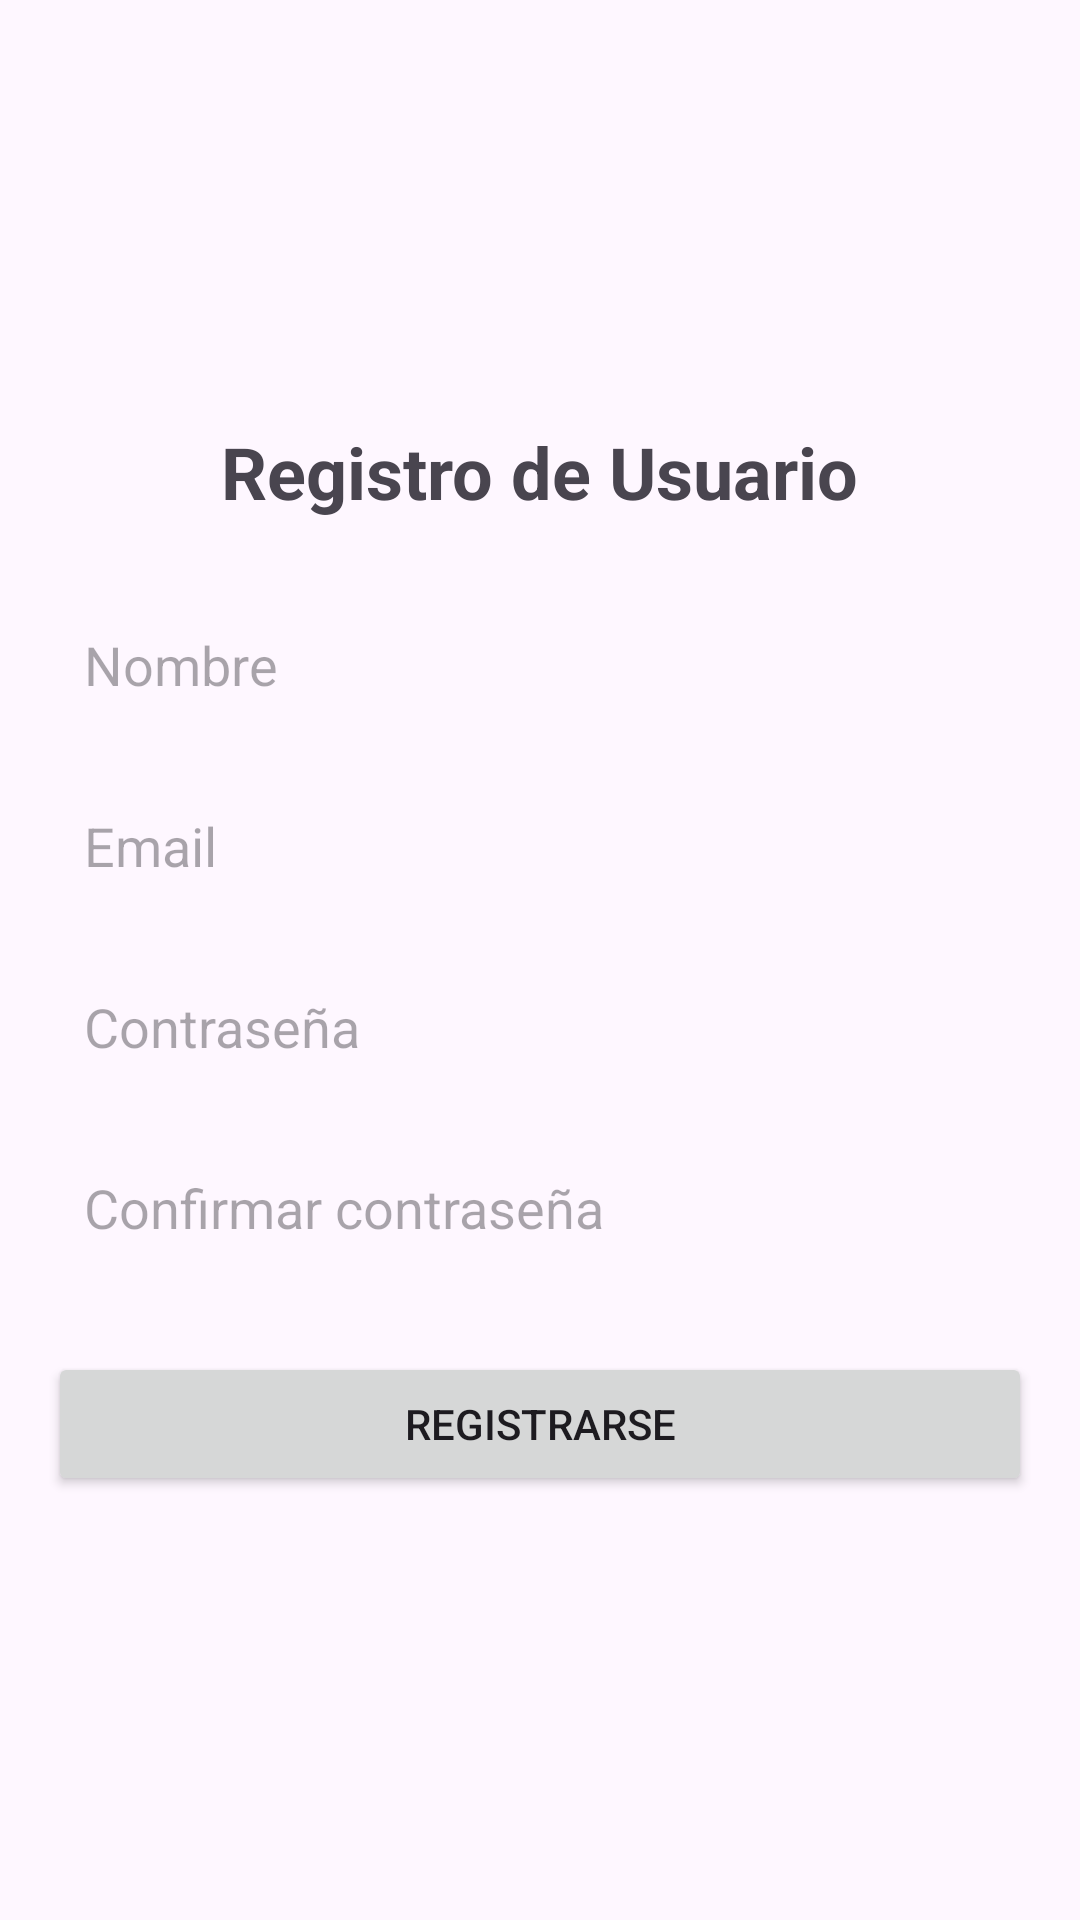

This screen was rendered from an Android layout file. Write that file and the resources it references.
<!-- AndroidManifest.xml: application theme Theme.RESTOpenLibrary -->
<!-- res/layout/activity_register.xml -->
<?xml version="1.0" encoding="utf-8"?>
<LinearLayout xmlns:android="http://schemas.android.com/apk/res/android"
    xmlns:tools="http://schemas.android.com/tools"
    android:layout_width="match_parent"
    android:layout_height="match_parent"
    android:orientation="vertical"
    android:padding="16dp"
    android:gravity="center"
    tools:context=".activities.RegisterActivity">

    <TextView
        android:layout_width="wrap_content"
        android:layout_height="wrap_content"
        android:text="Registro de Usuario"
        android:textSize="24sp"
        android:textStyle="bold"
        android:layout_marginBottom="24dp" />

    <EditText
        android:id="@+id/nameEditText"
        android:layout_width="match_parent"
        android:layout_height="wrap_content"
        android:hint="Nombre"
        android:inputType="textPersonName"
        android:padding="12dp"
        android:background="@drawable/edit_text_background"
        android:layout_marginBottom="12dp" />

    <EditText
        android:id="@+id/emailEditText"
        android:layout_width="match_parent"
        android:layout_height="wrap_content"
        android:hint="Email"
        android:inputType="textEmailAddress"
        android:padding="12dp"
        android:background="@drawable/edit_text_background"
        android:layout_marginBottom="12dp" />

    <EditText
        android:id="@+id/passwordEditText"
        android:layout_width="match_parent"
        android:layout_height="wrap_content"
        android:hint="Contraseña"
        android:inputType="textPassword"
        android:padding="12dp"
        android:background="@drawable/edit_text_background"
        android:layout_marginBottom="12dp" />

    <EditText
        android:id="@+id/confirmPasswordEditText"
        android:layout_width="match_parent"
        android:layout_height="wrap_content"
        android:hint="Confirmar contraseña"
        android:inputType="textPassword"
        android:padding="12dp"
        android:background="@drawable/edit_text_background"
        android:layout_marginBottom="24dp" />

    <Button
        android:id="@+id/registerButton"
        android:layout_width="match_parent"
        android:layout_height="wrap_content"
        android:text="Registrarse"
        android:padding="12dp" />

    <ProgressBar
        android:id="@+id/progressBar"
        android:layout_width="wrap_content"
        android:layout_height="wrap_content"
        android:layout_marginTop="16dp"
        android:visibility="gone" />

</LinearLayout>
<!-- resources referenced by this layout -->
<resources>
  <style name="Theme.RESTOpenLibrary" parent="Base.Theme.RESTOpenLibrary" />
  <style name="Base.Theme.RESTOpenLibrary" parent="Theme.Material3.DayNight.NoActionBar">
          
          
      </style>
</resources>
